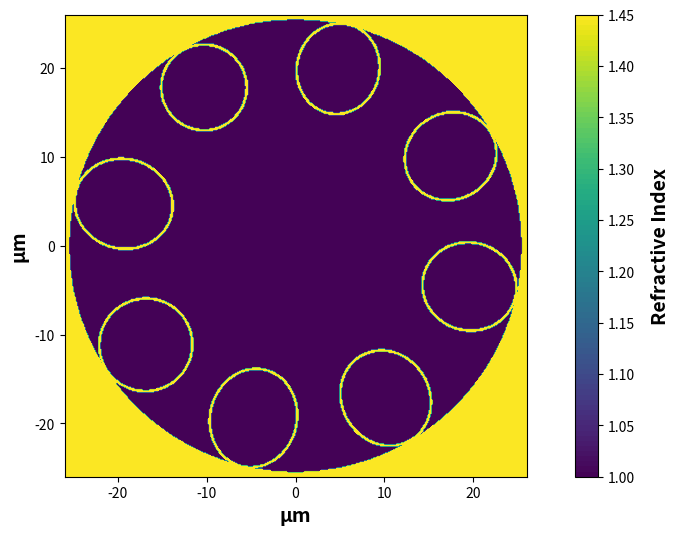

The script that saved this image:
import numpy as np
from matplotlib import pyplot as plt

def main():
    um = 1e-6
    Nx = 401
    n_silica = 1.45
    n_air = 1.0  
    r_core = 25.5 * um
    r_clad = 34.0 * um  
    r_total = r_core + r_clad
    x = np.linspace(-(26) * um, (26) * um, Nx)
    y = x.copy()
    x_mesh, y_mesh = np.meshgrid(x, y)
    r_mesh = np.sqrt(x_mesh**2 + y_mesh**2)
    n = np.ones([Nx, Nx], dtype=float)
    n *= n_silica
    n[r_mesh < r_total] = n_silica
    n[r_mesh < (r_total - r_clad)] = 1
    n[r_mesh > r_total] = 1

    # Ellipses for glass
    glass_ellipses = [
        {"center": (-19.35 * um, 4.72 * um), "major_axis": 11.28 * um, "minor_axis": 10.28 * um, "angle": 166.29},
        {"center": (-10.30 * um, 17.82 * um), "major_axis": 9.85 * um, "minor_axis": 9.82 * um, "angle": 120.03},
        {"center": (4.80 * um, 19.92 * um), "major_axis": 10.42 * um, "minor_axis": 9.49 * um, "angle": 76.45},
        {"center": (17.46 * um, 10.08 * um), "major_axis": 10.70 * um, "minor_axis": 9.91 * um, "angle": 30.00},
        {"center": (19.58 * um, -4.59 * um), "major_axis": 10.80 * um, "minor_axis": 10.09 * um, "angle": -13.19},
        {"center": (10.15 * um, -17.15 * um), "major_axis": 11.20 * um, "minor_axis": 10.09 * um, "angle": -59.38},
        {"center": (-4.73 * um, -19.40 * um), "major_axis": 11.36 * um, "minor_axis": 9.97 * um, "angle": -103.70},
        {"center": (-16.85 * um, -11.15 * um), "major_axis": 10.70 * um, "minor_axis": 10.60 * um, "angle": -147.51},
    ]

    # Ellipses for air
    air_ellipses = [
        {"center": (-19.35 * um, 4.72 * um), "major_axis": 10.88 * um, "minor_axis": 9.88 * um, "angle": 166.29},
        {"center": (-10.30 * um, 17.82 * um), "major_axis": 9.45 * um, "minor_axis": 9.42 * um, "angle": 120.03},
        {"center": (4.80 * um, 19.92 * um), "major_axis": 10.02 * um, "minor_axis": 9.09 * um, "angle": 76.45},
        {"center": (17.46 * um, 10.08 * um), "major_axis": 10.30 * um, "minor_axis": 9.51 * um, "angle": 30.00},
        {"center": (19.58 * um, -4.59 * um), "major_axis": 10.40 * um, "minor_axis": 9.69 * um, "angle": -13.19},
        {"center": (10.15 * um, -17.15 * um), "major_axis": 10.80 * um, "minor_axis": 9.69 * um, "angle": -59.38},
        {"center": (-4.73 * um, -19.40 * um), "major_axis": 10.96 * um, "minor_axis": 9.57 * um, "angle": -103.70},
        {"center": (-16.85 * um, -11.15 * um), "major_axis": 10.30 * um, "minor_axis": 10.20 * um, "angle": -147.51},
    ]

    for ellipse_params in glass_ellipses + air_ellipses:
        ellipse_params["major_axis"] /= 2
        ellipse_params["minor_axis"] /= 2
        center = ellipse_params["center"]
        major_axis = ellipse_params["major_axis"]
        minor_axis = ellipse_params["minor_axis"]
        angle = np.deg2rad(ellipse_params["angle"]) 
        x_rotated = (x_mesh - center[0]) * np.cos(angle) + (y_mesh - center[1]) * np.sin(angle)
        y_rotated = (y_mesh - center[1]) * np.cos(angle) - (x_mesh - center[0]) * np.sin(angle)
        ellipse_mask = (
            (x_rotated / major_axis) ** 2
            + (y_rotated / minor_axis) ** 2
        ) < 1
        n[ellipse_mask] = n_silica if ellipse_params in glass_ellipses else n_air

    fig, fillplot = plt.subplots(1, 1)
    fig.set_size_inches(8, 6)
    fig.set_dpi(640)
    contourf_ = fillplot.contourf(x / um, x / um, n, 100)
    fig.colorbar(contourf_).set_label(label='Refractive Index', labelpad=12,
                                       fontsize=14, weight='bold')
    plt.axis('square')
    fillplot.set_xlabel('\u03bcm', fontsize=14, fontweight="bold")
    fillplot.set_ylabel('\u03bcm', fontsize=14, fontweight="bold")
    plt.show()

if __name__ == "__main__":
    main()
